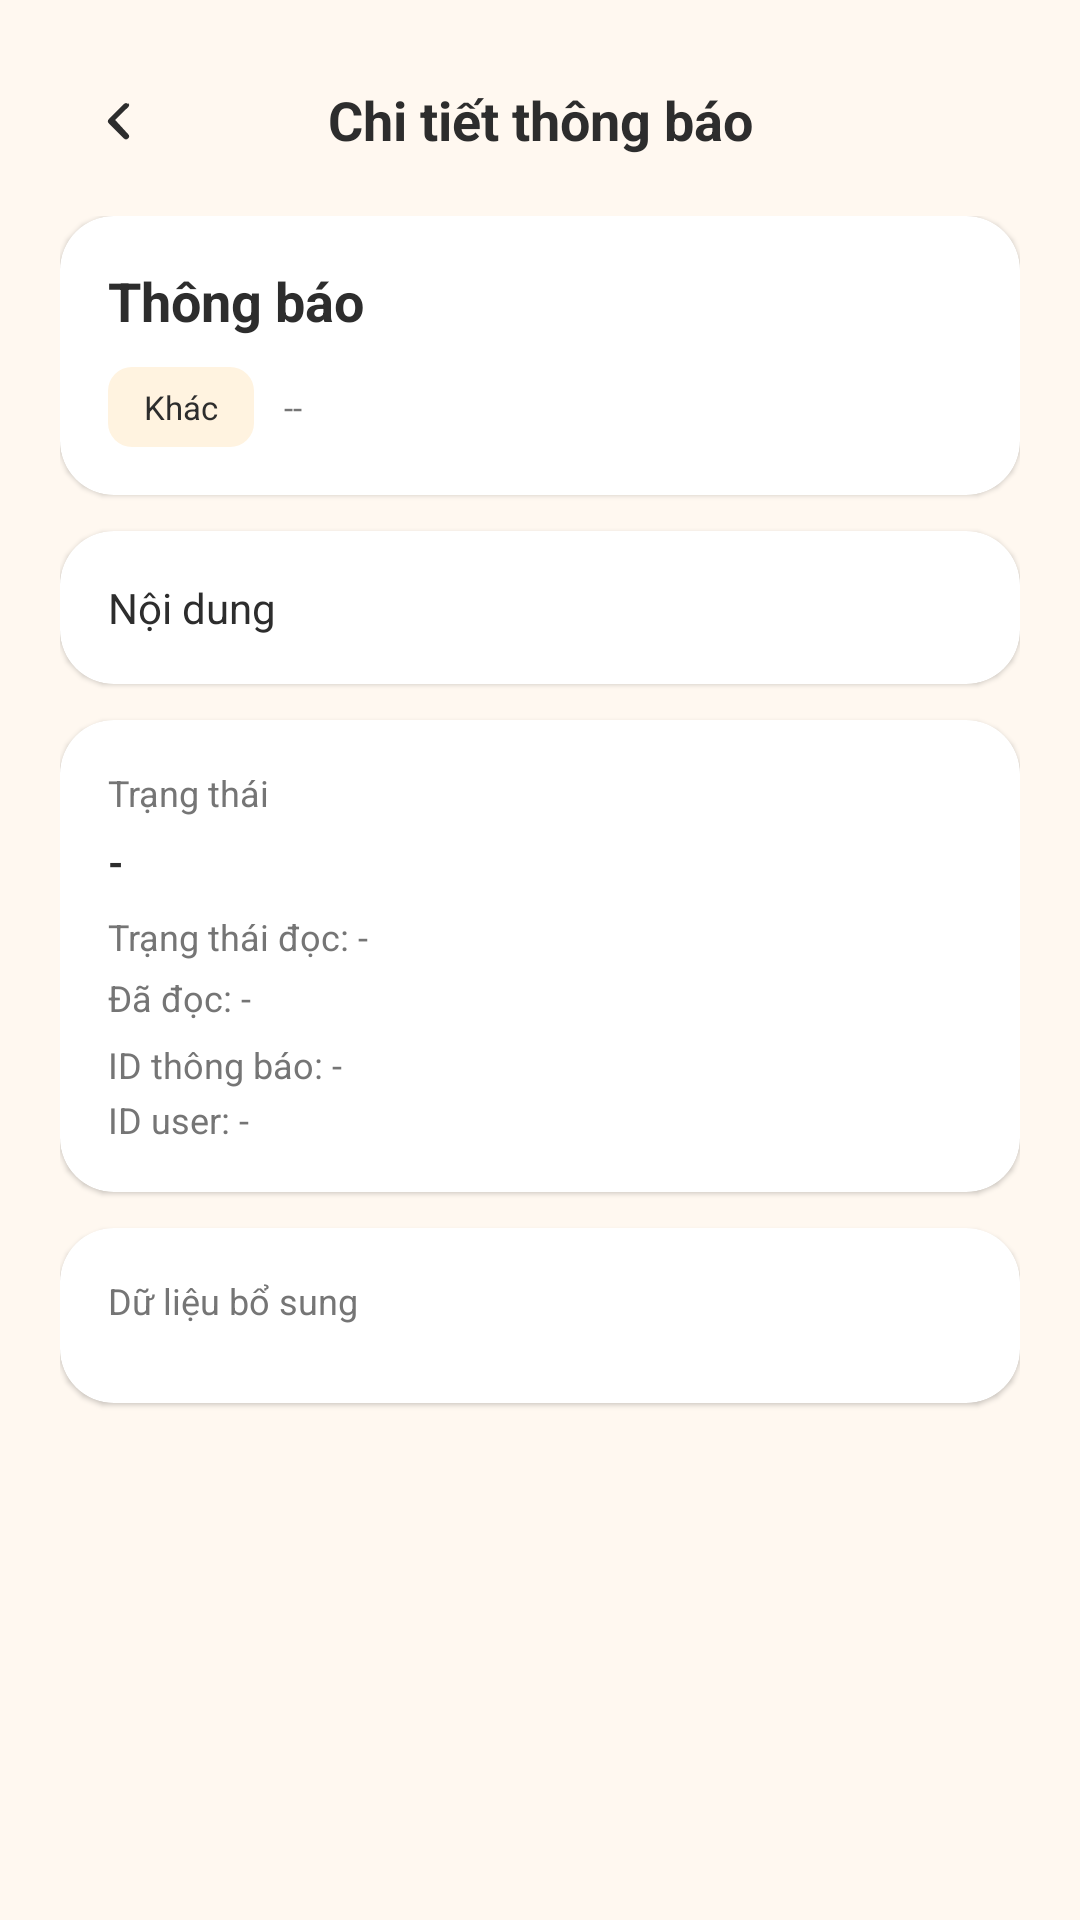

Write the Android layout XML for this screen, with the resource values it uses.
<!-- AndroidManifest.xml: application theme Theme.Prm392_kitchen_mobile -->
<!-- res/layout/activity_notification_detail.xml -->
<?xml version="1.0" encoding="utf-8"?>
<LinearLayout xmlns:android="http://schemas.android.com/apk/res/android"
    xmlns:app="http://schemas.android.com/apk/res-auto"
    android:id="@+id/notificationDetailMain"
    android:layout_width="match_parent"
    android:layout_height="match_parent"
    android:background="@color/colorBackground"
    android:orientation="vertical"
    android:padding="20dp">

    <LinearLayout
        android:layout_width="match_parent"
        android:layout_height="wrap_content"
        android:gravity="center_vertical"
        android:orientation="horizontal">

        <ImageView
            android:id="@+id/btnBack"
            android:layout_width="40dp"
            android:layout_height="40dp"
            android:contentDescription=""
            android:padding="8dp"
            android:src="@drawable/ic_chevron_left"
            app:tint="@color/colorTextPrimary" />

        <TextView
            android:layout_width="0dp"
            android:layout_height="wrap_content"
            android:layout_weight="1"
            android:gravity="center"
            android:text="Chi tiết thông báo"
            android:textColor="@color/colorTextPrimary"
            android:textSize="18sp"
            android:textStyle="bold" />

        <TextView
            android:layout_width="40dp"
            android:layout_height="40dp"
            android:gravity="center"
            android:text=""
            android:textSize="18sp" />
    </LinearLayout>

    <FrameLayout
        android:layout_width="match_parent"
        android:layout_height="0dp"
        android:layout_marginTop="12dp"
        android:layout_weight="1">

        <ScrollView
            android:id="@+id/notificationDetailContent"
            android:layout_width="match_parent"
            android:layout_height="match_parent"
            android:fillViewport="true">

            <LinearLayout
                android:layout_width="match_parent"
                android:layout_height="wrap_content"
                android:orientation="vertical">

                <androidx.cardview.widget.CardView
                    android:layout_width="match_parent"
                    android:layout_height="wrap_content"
                    app:cardBackgroundColor="@color/colorSurface"
                    app:cardCornerRadius="18dp"
                    app:cardElevation="1dp">

                    <LinearLayout
                        android:layout_width="match_parent"
                        android:layout_height="wrap_content"
                        android:orientation="vertical"
                        android:padding="16dp">

                        <TextView
                            android:id="@+id/tvDetailTitle"
                            android:layout_width="match_parent"
                            android:layout_height="wrap_content"
                            android:text="Thông báo"
                            android:textColor="@color/colorTextPrimary"
                            android:textSize="18sp"
                            android:textStyle="bold" />

                        <LinearLayout
                            android:layout_width="match_parent"
                            android:layout_height="wrap_content"
                            android:layout_marginTop="10dp"
                            android:gravity="center_vertical"
                            android:orientation="horizontal">

                            <TextView
                                android:id="@+id/tvDetailType"
                                android:layout_width="wrap_content"
                                android:layout_height="wrap_content"
                                android:background="@drawable/bg_status_badge"
                                android:text="Khác"
                                android:textColor="@color/colorTextPrimary"
                                android:textSize="11sp" />

                            <TextView
                                android:id="@+id/tvDetailCreatedAt"
                                android:layout_width="wrap_content"
                                android:layout_height="wrap_content"
                                android:layout_marginStart="10dp"
                                android:text="--"
                                android:textColor="@color/colorTextSecondary"
                                android:textSize="11sp" />
                        </LinearLayout>
                    </LinearLayout>
                </androidx.cardview.widget.CardView>

                <androidx.cardview.widget.CardView
                    android:layout_width="match_parent"
                    android:layout_height="wrap_content"
                    android:layout_marginTop="12dp"
                    app:cardBackgroundColor="@color/colorSurface"
                    app:cardCornerRadius="18dp"
                    app:cardElevation="1dp">

                    <TextView
                        android:id="@+id/tvDetailBody"
                        android:layout_width="match_parent"
                        android:layout_height="wrap_content"
                        android:padding="16dp"
                        android:text="Nội dung"
                        android:textColor="@color/colorTextPrimary"
                        android:textSize="14sp" />
                </androidx.cardview.widget.CardView>

                <androidx.cardview.widget.CardView
                    android:layout_width="match_parent"
                    android:layout_height="wrap_content"
                    android:layout_marginTop="12dp"
                    app:cardBackgroundColor="@color/colorSurface"
                    app:cardCornerRadius="18dp"
                    app:cardElevation="1dp">

                    <LinearLayout
                        android:layout_width="match_parent"
                        android:layout_height="wrap_content"
                        android:orientation="vertical"
                        android:padding="16dp">

                        <TextView
                            android:layout_width="match_parent"
                            android:layout_height="wrap_content"
                            android:text="Trạng thái"
                            android:textColor="@color/colorTextSecondary"
                            android:textSize="12sp" />

                        <TextView
                            android:id="@+id/tvDetailStatus"
                            android:layout_width="match_parent"
                            android:layout_height="wrap_content"
                            android:layout_marginTop="6dp"
                            android:text="-"
                            android:textColor="@color/colorTextPrimary"
                            android:textSize="13sp"
                            android:textStyle="bold" />

                        <TextView
                            android:id="@+id/tvDetailIsRead"
                            android:layout_width="match_parent"
                            android:layout_height="wrap_content"
                            android:layout_marginTop="8dp"
                            android:text="Trạng thái đọc: -"
                            android:textColor="@color/colorTextSecondary"
                            android:textSize="12sp" />

                        <TextView
                            android:id="@+id/tvDetailReadAt"
                            android:layout_width="match_parent"
                            android:layout_height="wrap_content"
                            android:layout_marginTop="4dp"
                            android:text="Đã đọc: -"
                            android:textColor="@color/colorTextSecondary"
                            android:textSize="12sp" />

                        <TextView
                            android:id="@+id/tvDetailNotificationId"
                            android:layout_width="match_parent"
                            android:layout_height="wrap_content"
                            android:layout_marginTop="6dp"
                            android:text="ID thông báo: -"
                            android:textColor="@color/colorTextSecondary"
                            android:textSize="12sp" />

                        <TextView
                            android:id="@+id/tvDetailNotificationUserId"
                            android:layout_width="match_parent"
                            android:layout_height="wrap_content"
                            android:layout_marginTop="2dp"
                            android:text="ID user: -"
                            android:textColor="@color/colorTextSecondary"
                            android:textSize="12sp" />
                    </LinearLayout>
                </androidx.cardview.widget.CardView>

                <androidx.cardview.widget.CardView
                    android:layout_width="match_parent"
                    android:layout_height="wrap_content"
                    android:layout_marginTop="12dp"
                    app:cardBackgroundColor="@color/colorSurface"
                    app:cardCornerRadius="18dp"
                    app:cardElevation="1dp">

                    <LinearLayout
                        android:layout_width="match_parent"
                        android:layout_height="wrap_content"
                        android:orientation="vertical"
                        android:padding="16dp">

                        <TextView
                            android:layout_width="match_parent"
                            android:layout_height="wrap_content"
                            android:text="Dữ liệu bổ sung"
                            android:textColor="@color/colorTextSecondary"
                            android:textSize="12sp" />

                        <LinearLayout
                            android:id="@+id/dataContainer"
                            android:layout_width="match_parent"
                            android:layout_height="wrap_content"
                            android:layout_marginTop="10dp"
                            android:orientation="vertical" />

                        <TextView
                            android:id="@+id/tvDetailDataEmpty"
                            android:layout_width="match_parent"
                            android:layout_height="wrap_content"
                            android:layout_marginTop="6dp"
                            android:text="Không có dữ liệu bổ sung"
                            android:textColor="@color/colorTextSecondary"
                            android:textSize="12sp"
                            android:visibility="gone" />
                    </LinearLayout>
                </androidx.cardview.widget.CardView>
            </LinearLayout>
        </ScrollView>

        <ProgressBar
            android:id="@+id/progressNotificationDetail"
            android:layout_width="wrap_content"
            android:layout_height="wrap_content"
            android:layout_gravity="center"
            android:visibility="gone" />
    </FrameLayout>
</LinearLayout>
<!-- resources referenced by this layout -->
<resources>
  <color name="colorBackground">#FFF8F0</color>
  <color name="colorSurface">#FFFFFF</color>
  <color name="colorTextPrimary">#2D2D2D</color>
  <color name="colorTextSecondary">#757575</color>
  <!-- drawable bg_status_badge (drawable) -->
  <?xml version="1.0" encoding="utf-8"?>
  <shape xmlns:android="http://schemas.android.com/apk/res/android">
      <solid android:color="@color/colorSurfaceVariant" />
      <corners android:radius="8dp" />
      <padding
          android:left="12dp"
          android:right="12dp"
          android:top="6dp"
          android:bottom="6dp" />
  </shape>
  <!-- drawable ic_chevron_left (drawable) -->
  <?xml version="1.0" encoding="utf-8"?>
  <vector xmlns:android="http://schemas.android.com/apk/res/android"
      android:width="20dp"
      android:height="20dp"
      android:viewportWidth="24"
      android:viewportHeight="24">
      <path
          android:fillColor="#FF000000"
          android:pathData="M14.71,6.71a1,1 0,0 0,-1.42 0l-5,5a1,1 0,0 0,0 1.42l5,5a1,1 0,1 0,1.42 -1.42L10.41,12l4.3,-4.29a1,1 0,0 0,0 -1.42z" />
  </vector>
  <style name="Theme.Prm392_kitchen_mobile" parent="Base.Theme.Prm392_kitchen_mobile" />
  <color name="colorSurfaceVariant">#FFF3E0</color>
  <style name="Base.Theme.Prm392_kitchen_mobile" parent="Theme.Material3.DayNight.NoActionBar">
          
          <item name="colorPrimary">@color/colorPrimary</item>
          
          <item name="colorPrimaryContainer">@color/colorPrimaryLight</item>
          
          <item name="colorSecondary">@color/colorSecondary</item>
          
          <item name="colorSurface">@color/colorSurface</item>
          
          <item name="colorOnPrimary">@color/colorOnPrimary</item>
          
          <item name="colorOnSurface">@color/colorTextPrimary</item>
          
          <item name="colorError">@color/colorError</item>
          
          <item name="android:colorBackground">@color/colorBackground</item>
          
          <item name="android:statusBarColor">@color/colorPrimary</item>
          
          <item name="android:navigationBarColor">@color/colorSurface</item>
      </style>
  <color name="colorPrimary">#FF6B35</color>
  <color name="colorPrimaryLight">#FF8C42</color>
  <color name="colorSecondary">#FFB74D</color>
  <color name="colorOnPrimary">#FFFFFF</color>
  <color name="colorError">#E53935</color>
</resources>
